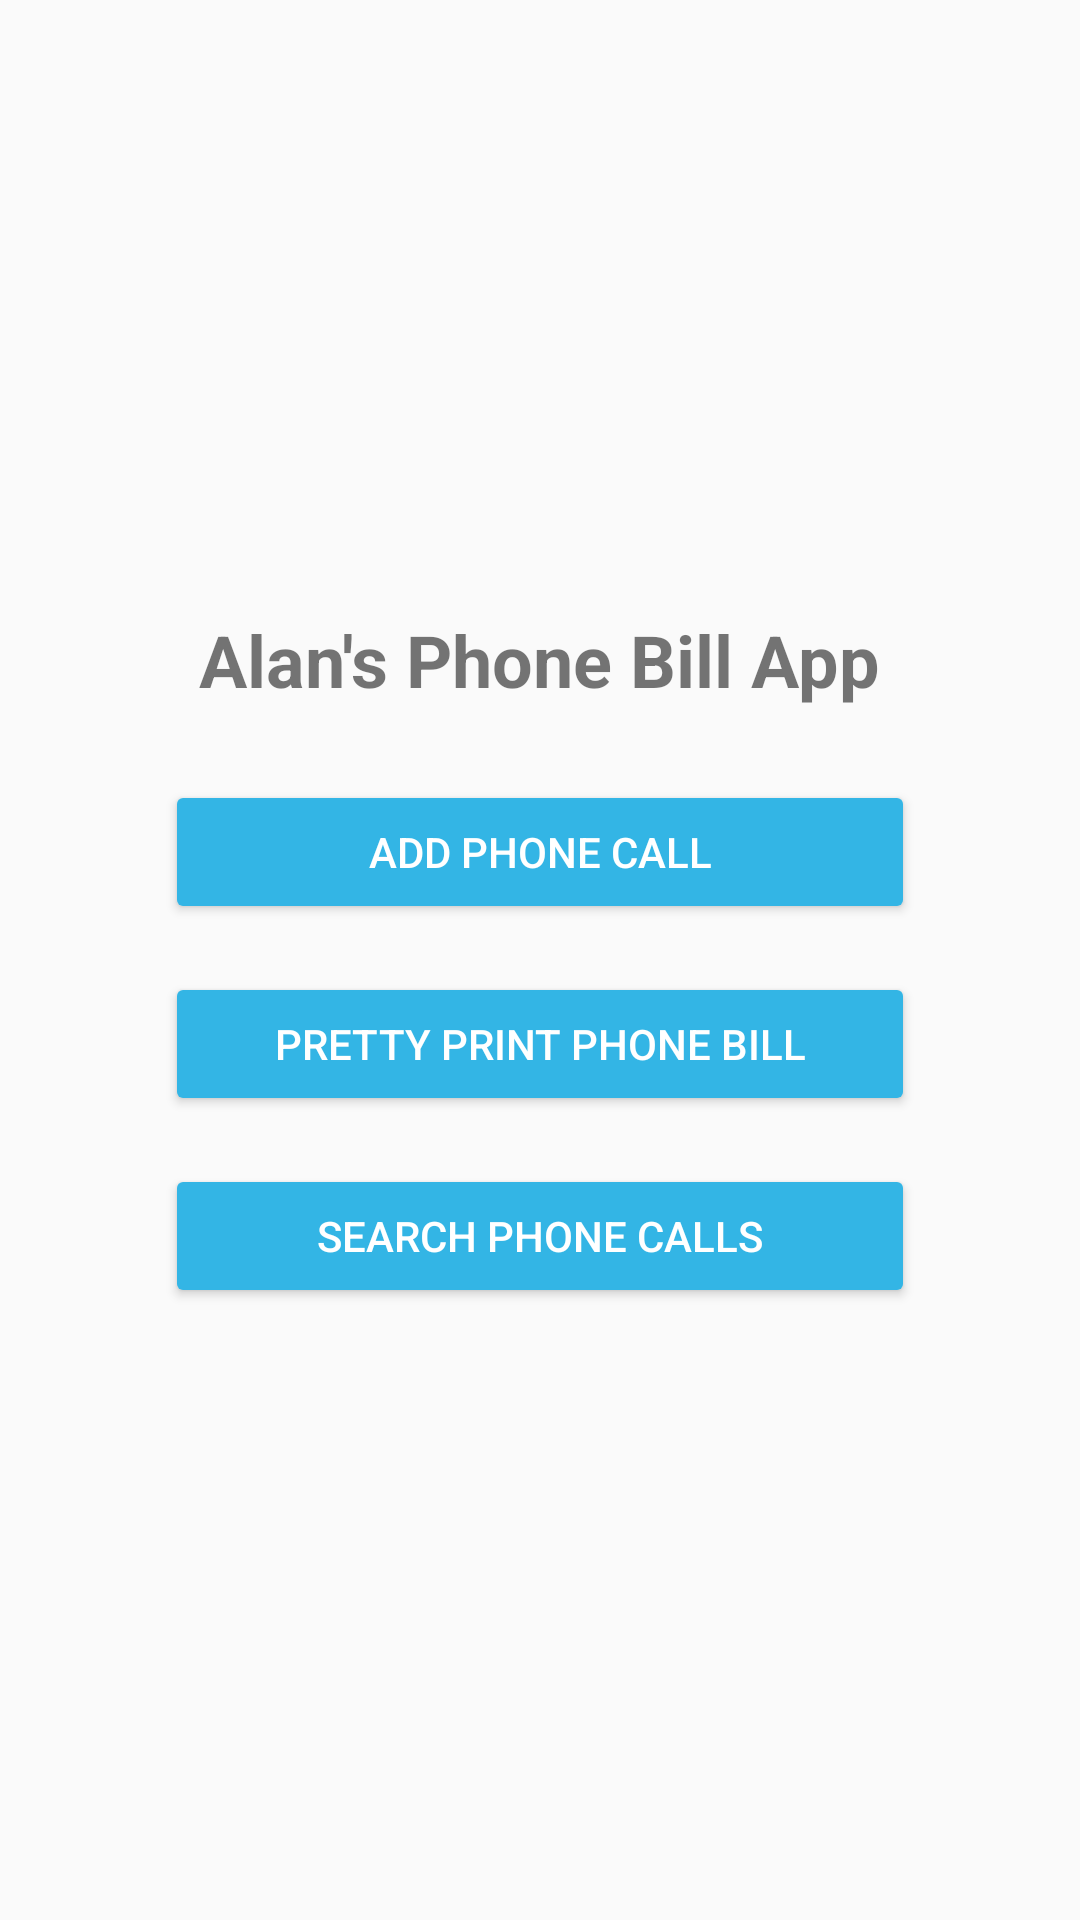

This screen was rendered from an Android layout file. Write that file and the resources it references.
<!-- AndroidManifest.xml: activity theme Theme.AppCompat.Light.DarkActionBar -->
<!-- res/layout/activity_main.xml -->
<?xml version="1.0" encoding="utf-8"?>
<LinearLayout xmlns:android="http://schemas.android.com/apk/res/android"
    android:layout_width="match_parent"
    android:layout_height="match_parent"
    android:orientation="vertical"
    android:gravity="center"
    android:padding="16dp">

    
    <TextView
        android:id="@+id/titleTextView"
        android:layout_width="wrap_content"
        android:layout_height="wrap_content"
        android:text="Alan's Phone Bill App"
        android:textSize="24sp"
        android:textStyle="bold"
        android:paddingBottom="24dp" />

    
    <Button
        android:id="@+id/enterPhoneCallButton"
        android:layout_width="250dp"
        android:layout_height="wrap_content"
        android:text="Add Phone Call"
        android:backgroundTint="@android:color/holo_blue_light"
        android:textColor="@android:color/white"
        android:onClick="onEnterPhoneCallClicked" />

    <Button
        android:id="@+id/prettyPrintButton"
        android:layout_width="250dp"
        android:layout_height="wrap_content"
        android:text="Pretty Print Phone Bill"
        android:backgroundTint="@android:color/holo_blue_light"
        android:textColor="@android:color/white"
        android:onClick="onPrettyPrintClicked"
        android:layout_marginTop="16dp" />

    <Button
        android:id="@+id/searchCallsButton"
        android:layout_width="250dp"
        android:layout_height="wrap_content"
        android:text="Search Phone Calls"
        android:backgroundTint="@android:color/holo_blue_light"
        android:textColor="@android:color/white"
        android:onClick="onSearchCallsClicked"
        android:layout_marginTop="16dp" />

</LinearLayout>
<!-- resources referenced by this layout -->
<resources>

</resources>
